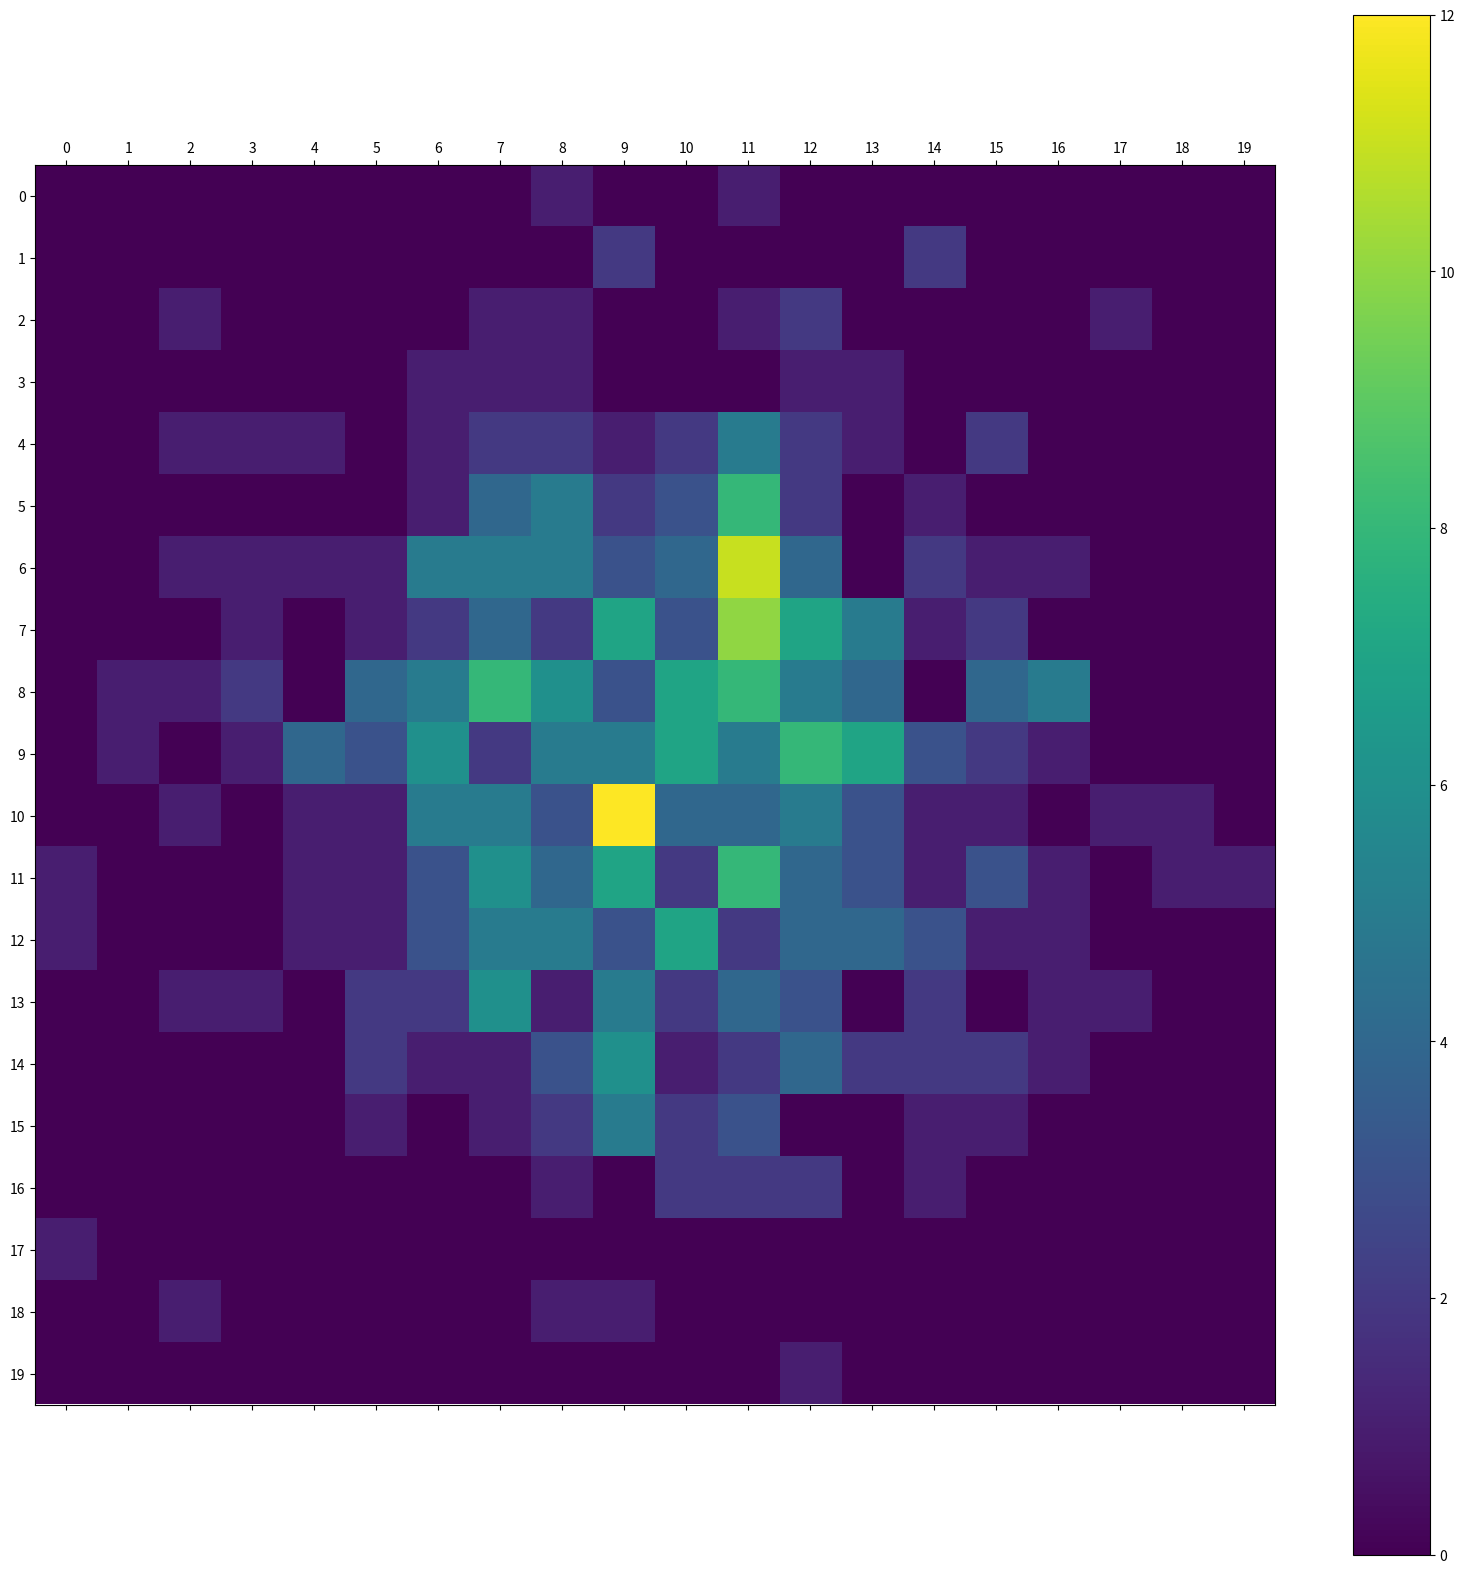

Source code (Python):
from mpl_toolkits import mplot3d
import numpy as np
import matplotlib.pyplot as plt

n = 500
t = 2000
X = np.zeros((t, n))
Y = np.zeros((t, n))

# X[0] = np.random.randn(n)
# Y[0] = np.random.randn(n)

# X = tableau des positions en x des particules pour chaque temps

for dt in range(1, t):
    X[dt] = X[dt-1] + np.random.randn(n)
    Y[dt] = Y[dt-1] + np.random.randn(n)


def compter(_min, _max, pos):
    return np.logical_and(_min <= pos, pos < _max)


t = 1999

res_x = 20
res_y = 20

l_x = np.linspace(min(X[t]), max(X[t]), res_x)
l_y = np.linspace(min(Y[t]), max(Y[t]), res_y)

pas_x = l_x[1] - l_x[0]
pas_y = l_y[1] - l_y[0]


a = 0
grille = np.zeros((res_y, res_x))
for i, x in enumerate(l_x):
    satisfont_x = compter(x, x+pas_x, X[t])
    for j, y in enumerate(l_y):
        satisfont_y = compter(y, y+pas_y, Y[t])
        compte = np.count_nonzero(np.logical_and(satisfont_x, satisfont_y))
        grille[j][i] = compte
        a += compte

print(grille)
print("Total =", a)

fig = plt.figure(figsize=(res_y, res_x))
ax = fig.add_subplot(111)
cax = ax.matshow(grille, vmin=np.amin(grille), vmax=np.amax(grille))
fig.colorbar(cax)
ticks_x = np.arange(0, res_y, 1)
ticks_y = np.arange(0, res_x, 1)
ax.set_xticks(ticks_y)
ax.set_yticks(ticks_x)

#plt.plot(X[t:t+2], Y[t:t+2])
plt.show()
